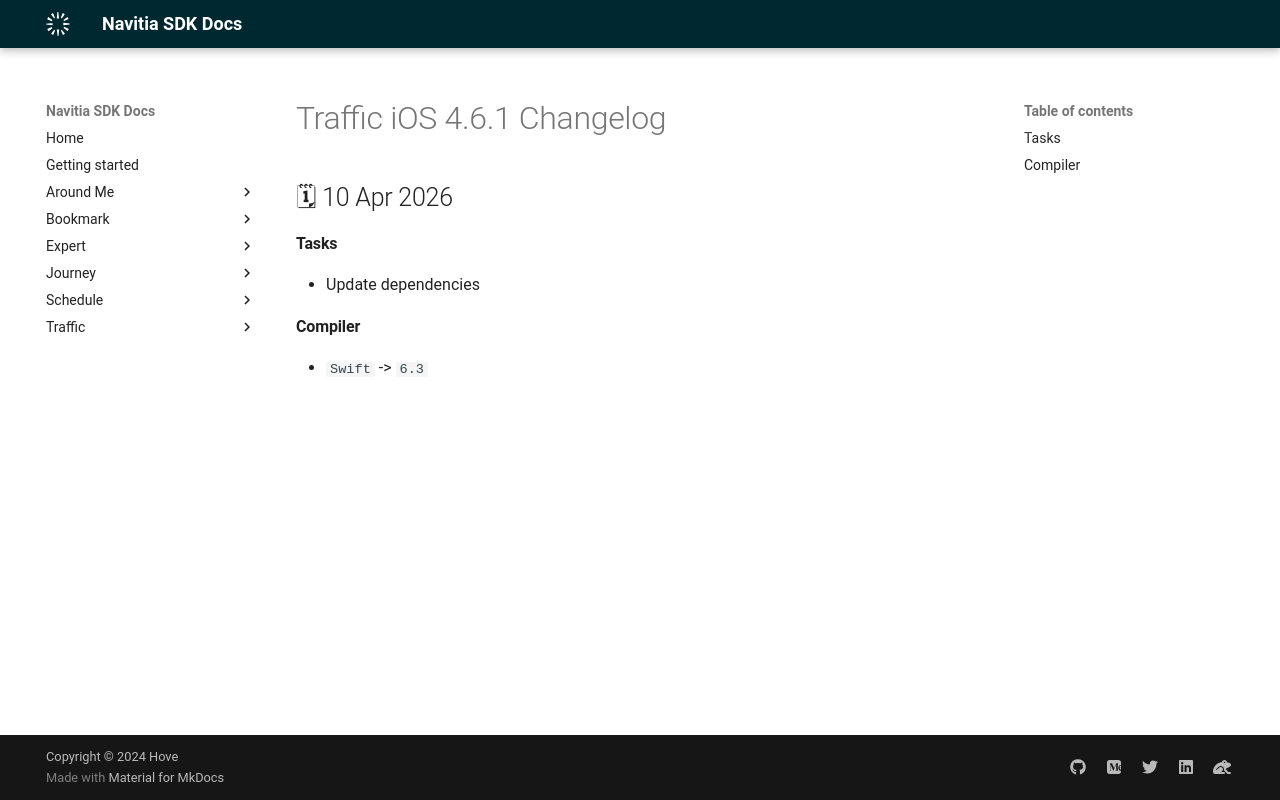

repository: hove-io/navitia_sdk_docs · page: traffic/ios/releases/4.6.1/index.html · generator: mkdocs

---
title: Traffic iOS 4.6.1 - Changelog - Navitia SDK Docs
---

# Traffic iOS 4.6.1 Changelog

<h2>🗓 10 Apr 2026</h2>

#### Tasks
- Update dependencies

#### Compiler
- `Swift` -> `6.3`
